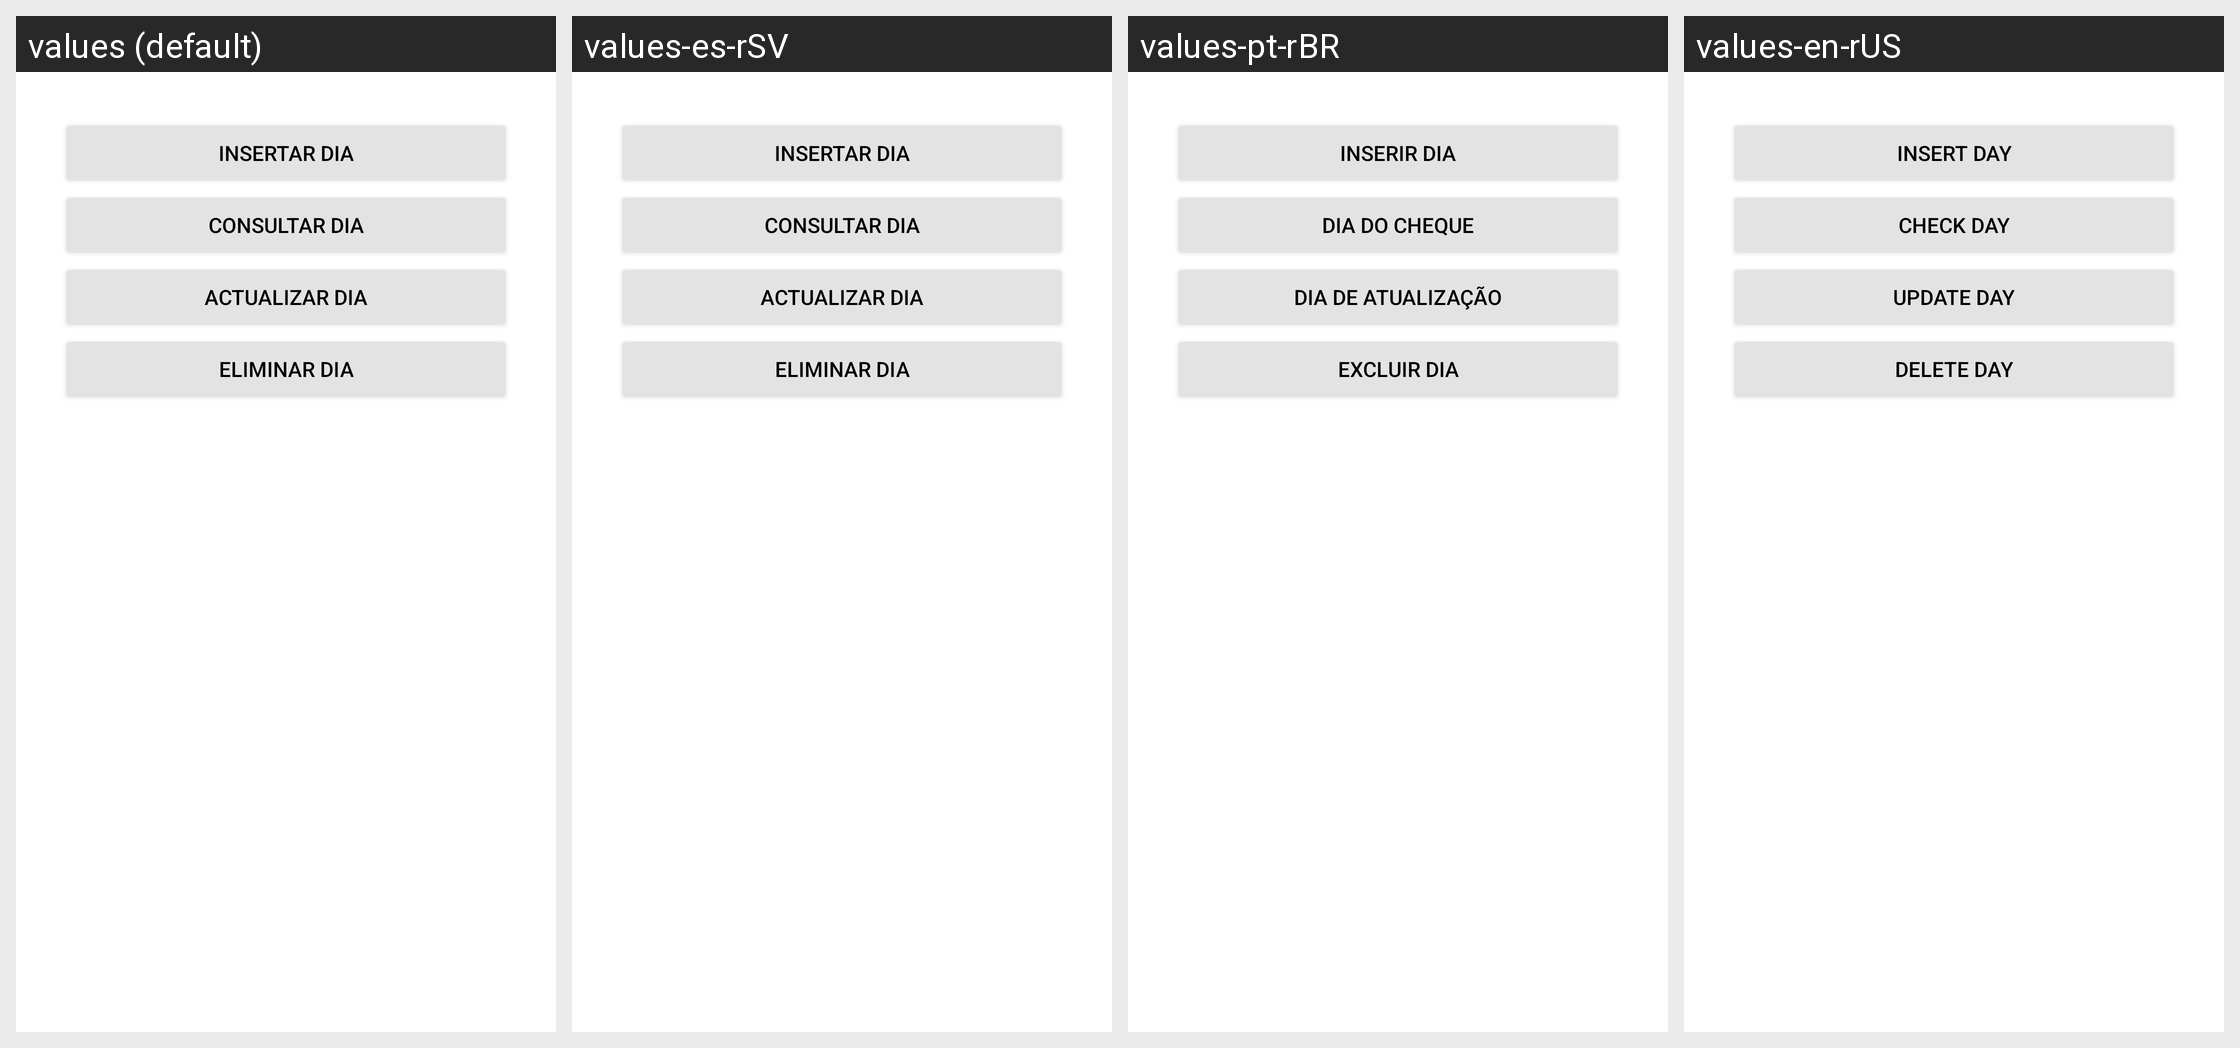

This grid shows one Android layout under several languages. Give, for every string resource on the screen, its name, the default text and each shown locale's text.
Android screen res/layout/fragment_dia.xml rendered under 4 locales, left to right: values (default), values-es-rSV, values-pt-rBR, values-en-rUS. Device: Nexus 5 (rendered at 1080×1920; each locale shown at half size, 540×960, under a caption strip naming it); theme Theme.PolideportivoUES.
Strings drawn on this screen, with the default value and each locale's value (text and hints the layout hard-codes, and strings that could not be matched under every locale, appear in the picture but are not listed):

titulo_dia_insertar
  values: Insertar dia
  values-es-rSV: Insertar dia
  values-pt-rBR: Inserir dia
  values-en-rUS: Insert day

titulo_dia_consultar
  values: Consultar dia
  values-es-rSV: Consultar dia
  values-pt-rBR: Dia do cheque
  values-en-rUS: Check day

titulo_dia_actualizar
  values: Actualizar dia
  values-es-rSV: Actualizar dia
  values-pt-rBR: Dia de atualização
  values-en-rUS: Update day

titulo_dia_eliminar
  values: Eliminar dia
  values-es-rSV: Eliminar dia
  values-pt-rBR: Excluir dia
  values-en-rUS: Delete day
